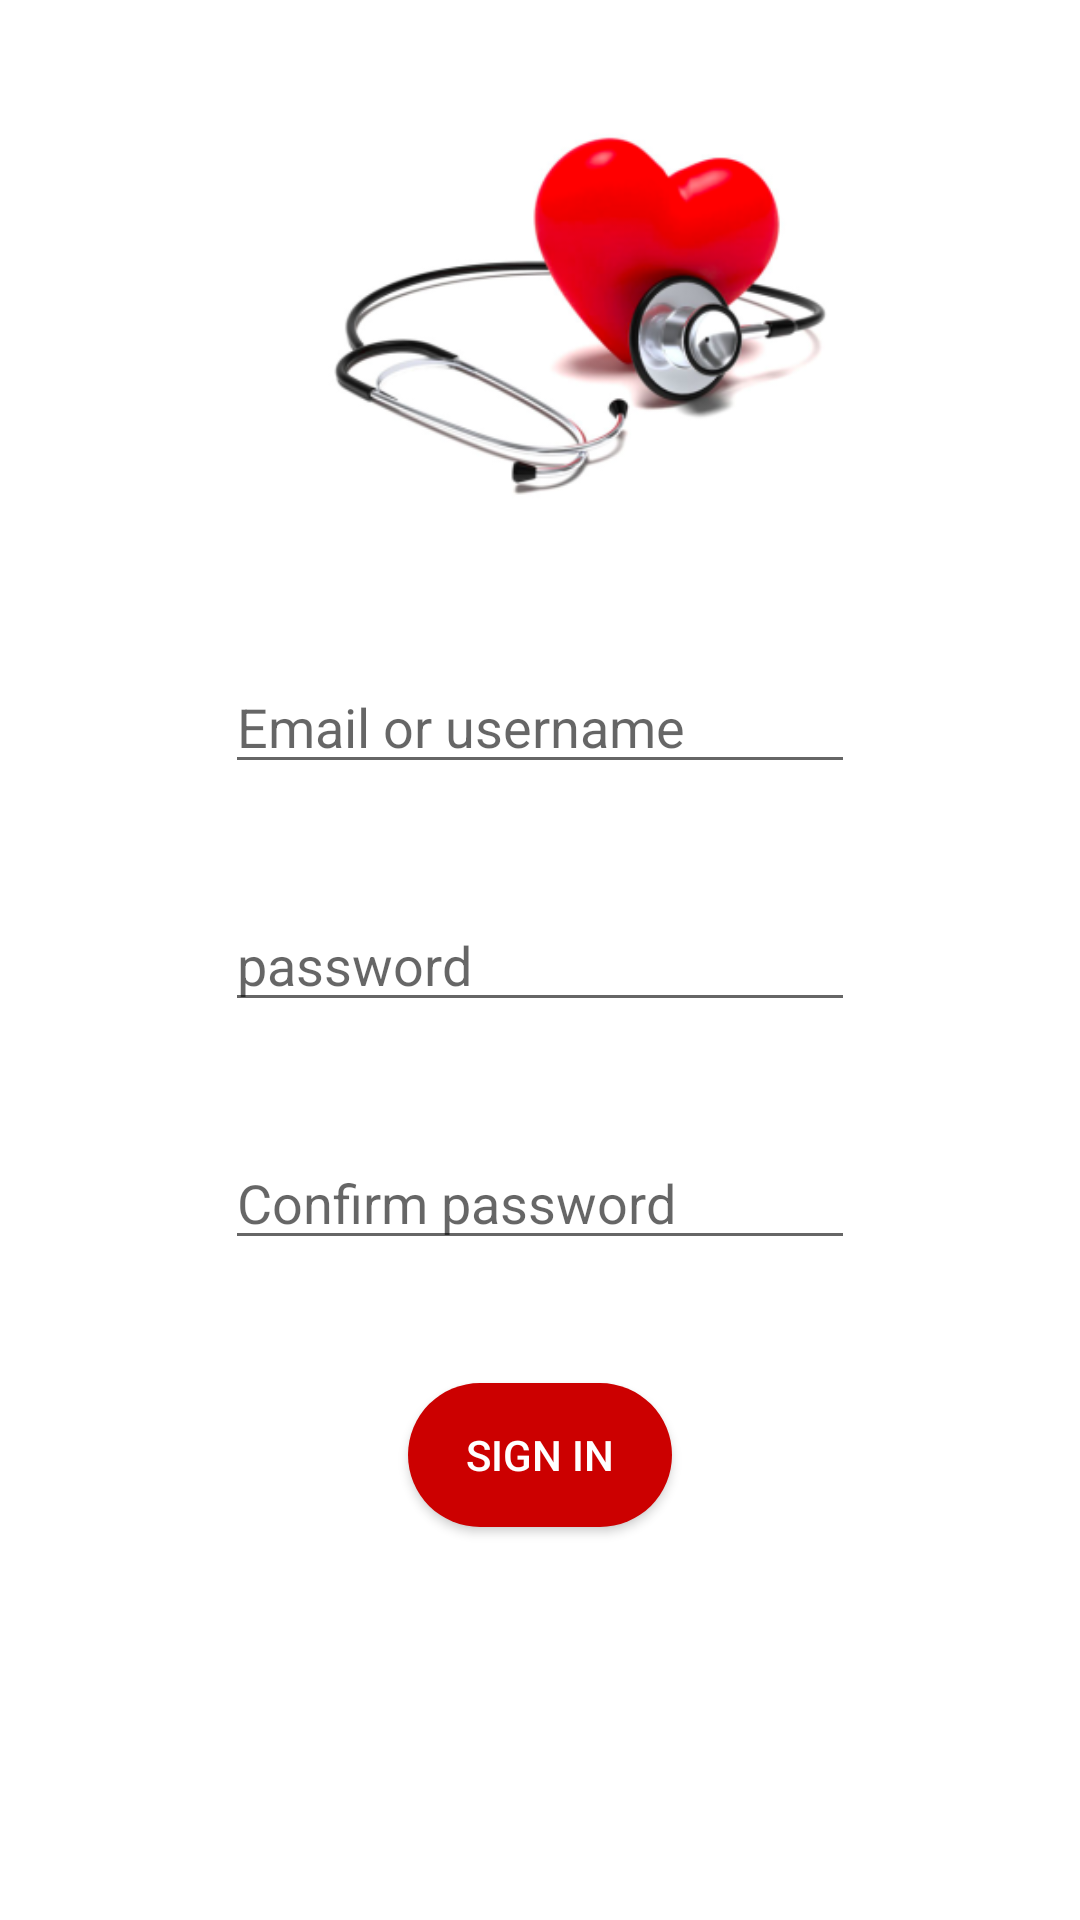

Produce the Android XML layout that renders to this screen, including the resource entries it uses.
<!-- AndroidManifest.xml: application theme AppTheme -->
<!-- res/layout/activity_main3.xml -->
<?xml version="1.0" encoding="utf-8"?>
<RelativeLayout xmlns:android="http://schemas.android.com/apk/res/android"
    xmlns:app="http://schemas.android.com/apk/res-auto"
    xmlns:tools="http://schemas.android.com/tools"
    android:layout_width="match_parent"
    android:layout_height="match_parent"
    android:background="@android:color/background_light"
    tools:context="com.example.hp.healthcare.MainActivity3"
    tools:ignore="DuplicateIds"
    tools:layout_editor_absoluteX="0dp"
    tools:layout_editor_absoluteY="25dp">

    <ImageView
        android:id="@+id/imageView4"
        android:layout_width="181dp"
        android:layout_height="wrap_content"
        android:layout_marginStart="103dp"
        android:layout_marginTop="28dp"
        app:layout_constraintLeft_toLeftOf="parent"
        app:layout_constraintTop_toTopOf="parent"
        app:srcCompat="@drawable/im"
        tools:ignore="ContentDescription"
        tools:layout_constraintLeft_creator="1"
        tools:layout_constraintTop_creator="1" />

    <EditText
        android:id="@+id/em1"
        android:layout_width="wrap_content"
        android:layout_height="wrap_content"
        android:layout_below="@+id/imageView4"
        android:layout_centerHorizontal="true"
        android:layout_marginTop="42dp"
        android:ems="10"
        android:hint="Email or username"
        android:inputType="textPersonName"
        tools:ignore="HardcodedText,LabelFor" />

    <EditText
        android:id="@+id/e2"
        android:layout_width="wrap_content"
        android:layout_height="wrap_content"
        android:layout_alignStart="@+id/em1"
        android:layout_below="@+id/em1"
        android:layout_marginTop="38dp"
        android:ems="10"
        android:hint="password"
        android:inputType="textPassword"
        tools:ignore="HardcodedText,LabelFor" />

    <EditText
        android:id="@+id/e3"
        android:layout_width="wrap_content"
        android:layout_height="wrap_content"
        android:layout_alignStart="@+id/e2"
        android:layout_below="@+id/e2"
        android:layout_marginTop="38dp"
        android:ems="10"
        android:hint="Confirm password"
        android:inputType="textPassword"
        tools:ignore="HardcodedText,LabelFor" />

    <Button
        android:id="@+id/b3"
        android:layout_width="wrap_content"
        android:layout_height="wrap_content"
        android:layout_below="@+id/e3"
        android:layout_centerHorizontal="true"
        android:layout_marginTop="41dp"
        android:background="@drawable/redbutton"
        android:text="sign in"
        android:textColor="@color/white"
        tools:ignore="HardcodedText" />

</RelativeLayout>
<!-- resources referenced by this layout -->
<resources>
  <color name="white">#ffffff</color>
  <!-- drawable im: png bitmap (drawable-hdpi, 53583 bytes) -->
  <!-- drawable redbutton (drawable) -->
  <?xml version="1.0" encoding="utf-8"?>
  <shape xmlns:android="http://schemas.android.com/apk/res/android"
  
      android:shape="rectangle">
  
      <solid android:color="#ffcc0000"/>
  
      <corners android:radius="100dp"/>
  </shape>
  <style name="AppTheme" parent="Theme.AppCompat.Light.NoActionBar">
          
          <item name="colorPrimary">@color/colorPrimary</item>
          <item name="colorPrimaryDark">@color/colorPrimaryDark</item>
          <item name="colorAccent">@color/colorAccent</item>
  
          <item name="actionModeBackground">@color/colorPrimary</item>
          <item name="actionBarPopupTheme">@style/ThemeOverlay.AppCompat</item>
          <item name="android:windowNoTitle">true</item>
          <item name="windowActionModeOverlay">true</item>
      </style>
  <color name="colorPrimary">#2943d6</color>
  <color name="colorPrimaryDark">#f6911e</color>
  <color name="colorAccent">#ff4081</color>
</resources>
